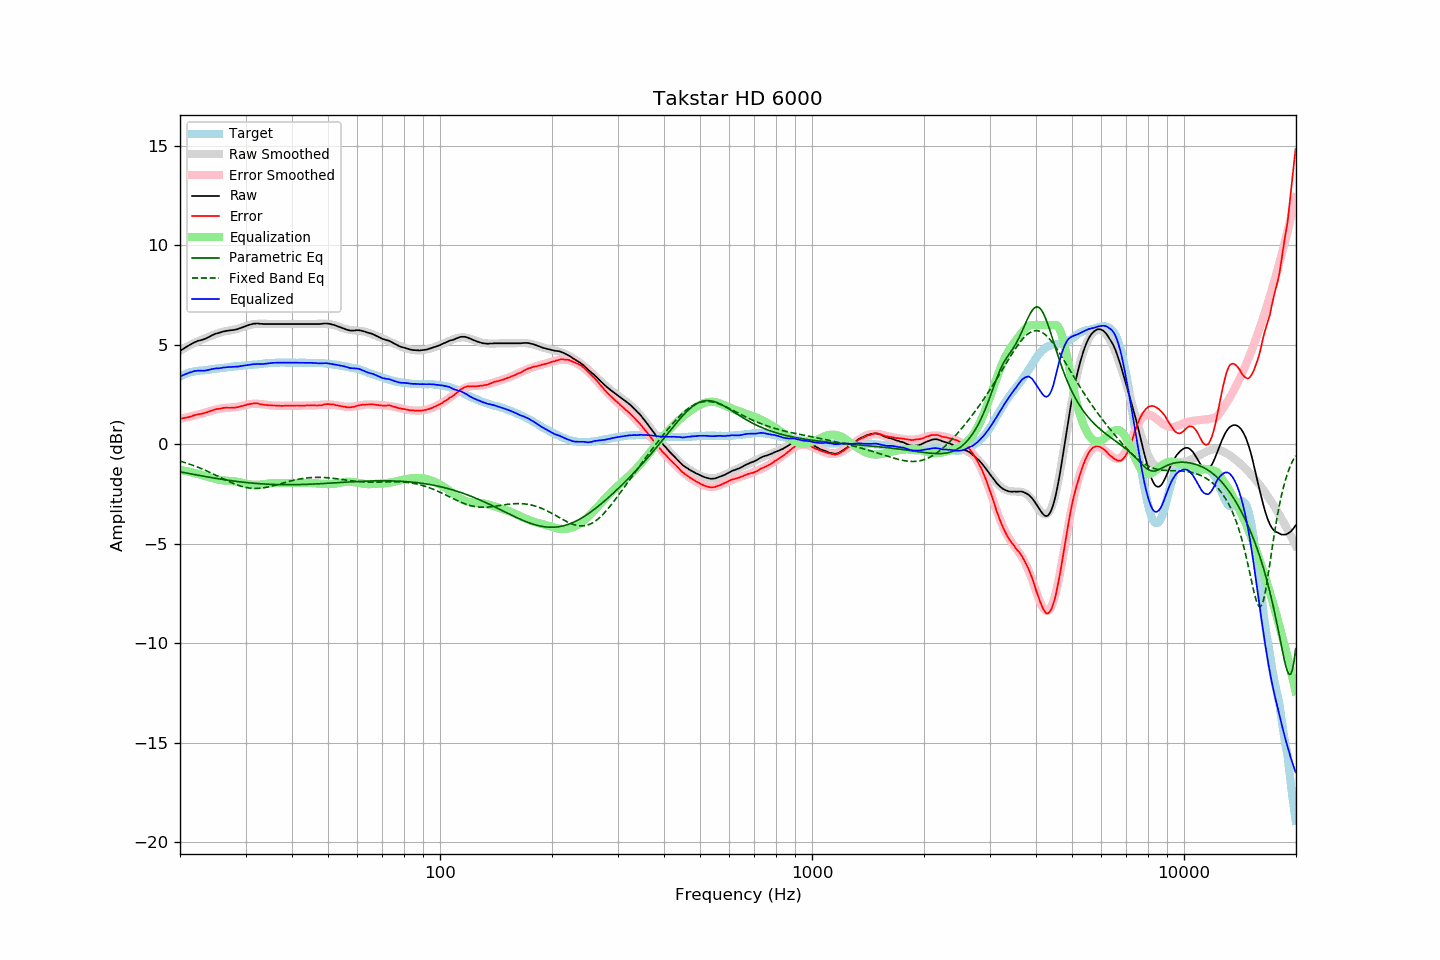

The file beside this chart, header and first rows:
frequency, raw, error, smoothed, error_smoothed, equalization, parametric_eq, fixed_band_eq, equalized_raw, equalized_smoothed, target
20.00, 4.69, 1.28, 4.71, 1.28, -1.28, -1.38, -0.84, 3.40, 3.43, 3.40
20.20, 4.75, 1.30, 4.76, 1.30, -1.30, -1.40, -0.87, 3.45, 3.46, 3.44
20.40, 4.80, 1.31, 4.80, 1.32, -1.32, -1.42, -0.89, 3.48, 3.49, 3.48
20.61, 4.85, 1.33, 4.85, 1.33, -1.33, -1.43, -0.92, 3.51, 3.52, 3.51
20.81, 4.90, 1.35, 4.89, 1.35, -1.35, -1.45, -0.94, 3.55, 3.54, 3.55
21.02, 4.95, 1.36, 4.94, 1.37, -1.37, -1.46, -0.97, 3.58, 3.57, 3.59
21.23, 5.00, 1.39, 4.98, 1.39, -1.39, -1.48, -1.00, 3.61, 3.59, 3.61
21.44, 5.04, 1.41, 5.02, 1.41, -1.41, -1.49, -1.03, 3.63, 3.61, 3.63
21.66, 5.09, 1.44, 5.06, 1.43, -1.43, -1.51, -1.06, 3.66, 3.64, 3.65
21.87, 5.13, 1.47, 5.10, 1.45, -1.45, -1.52, -1.09, 3.68, 3.65, 3.66
22.09, 5.16, 1.48, 5.14, 1.47, -1.47, -1.54, -1.12, 3.69, 3.67, 3.68
22.31, 5.20, 1.51, 5.18, 1.49, -1.49, -1.55, -1.15, 3.71, 3.69, 3.69
22.54, 5.22, 1.52, 5.21, 1.51, -1.51, -1.57, -1.18, 3.71, 3.70, 3.70
22.76, 5.24, 1.53, 5.25, 1.53, -1.53, -1.58, -1.21, 3.70, 3.71, 3.71
22.99, 5.26, 1.55, 5.28, 1.56, -1.56, -1.60, -1.25, 3.70, 3.72, 3.71
23.22, 5.29, 1.57, 5.31, 1.58, -1.58, -1.61, -1.28, 3.71, 3.73, 3.72
23.45, 5.32, 1.59, 5.34, 1.61, -1.61, -1.63, -1.32, 3.71, 3.74, 3.73
23.69, 5.36, 1.62, 5.38, 1.63, -1.63, -1.64, -1.35, 3.73, 3.75, 3.74
23.92, 5.40, 1.65, 5.41, 1.65, -1.65, -1.65, -1.39, 3.75, 3.76, 3.75
24.16, 5.44, 1.67, 5.44, 1.67, -1.67, -1.67, -1.43, 3.76, 3.77, 3.77
24.40, 5.49, 1.70, 5.47, 1.70, -1.70, -1.68, -1.47, 3.79, 3.78, 3.79
24.65, 5.52, 1.73, 5.51, 1.72, -1.72, -1.70, -1.51, 3.80, 3.78, 3.79
24.89, 5.56, 1.76, 5.54, 1.74, -1.74, -1.71, -1.54, 3.82, 3.80, 3.80
25.14, 5.58, 1.77, 5.57, 1.76, -1.76, -1.72, -1.58, 3.81, 3.81, 3.81
25.39, 5.60, 1.78, 5.60, 1.78, -1.78, -1.73, -1.62, 3.82, 3.82, 3.82
25.65, 5.63, 1.79, 5.62, 1.80, -1.80, -1.75, -1.66, 3.83, 3.83, 3.84
25.91, 5.65, 1.81, 5.65, 1.81, -1.81, -1.76, -1.70, 3.84, 3.84, 3.83
26.16, 5.68, 1.83, 5.67, 1.82, -1.82, -1.77, -1.74, 3.86, 3.85, 3.84
26.43, 5.69, 1.83, 5.68, 1.82, -1.82, -1.79, -1.78, 3.86, 3.86, 3.85
26.69, 5.71, 1.85, 5.70, 1.83, -1.83, -1.80, -1.82, 3.88, 3.87, 3.86
26.96, 5.72, 1.84, 5.71, 1.84, -1.84, -1.81, -1.85, 3.88, 3.88, 3.88
27.23, 5.73, 1.84, 5.73, 1.84, -1.84, -1.82, -1.89, 3.89, 3.89, 3.89
27.50, 5.74, 1.84, 5.74, 1.85, -1.85, -1.83, -1.93, 3.89, 3.89, 3.90
27.77, 5.75, 1.85, 5.76, 1.85, -1.85, -1.84, -1.96, 3.89, 3.90, 3.90
28.05, 5.76, 1.84, 5.78, 1.86, -1.86, -1.85, -1.99, 3.89, 3.91, 3.92
28.33, 5.78, 1.86, 5.80, 1.87, -1.87, -1.86, -2.03, 3.90, 3.92, 3.92
28.62, 5.80, 1.87, 5.82, 1.89, -1.89, -1.87, -2.05, 3.91, 3.93, 3.93
28.90, 5.83, 1.89, 5.84, 1.90, -1.90, -1.88, -2.08, 3.93, 3.94, 3.94
29.19, 5.86, 1.92, 5.87, 1.92, -1.92, -1.89, -2.11, 3.94, 3.95, 3.94
29.48, 5.89, 1.92, 5.89, 1.94, -1.94, -1.90, -2.13, 3.95, 3.95, 3.96
29.78, 5.92, 1.95, 5.92, 1.96, -1.96, -1.91, -2.15, 3.96, 3.96, 3.96
30.08, 5.95, 1.97, 5.95, 1.98, -1.98, -1.92, -2.17, 3.97, 3.97, 3.97
30.38, 5.98, 2.01, 5.97, 2.00, -2.00, -1.93, -2.18, 3.98, 3.98, 3.97
30.68, 6.01, 2.02, 5.99, 2.01, -2.01, -1.94, -2.20, 4.00, 3.98, 3.99
30.99, 6.03, 2.04, 6.01, 2.02, -2.02, -1.94, -2.21, 4.00, 3.99, 3.99
31.30, 6.05, 2.05, 6.03, 2.03, -2.03, -1.95, -2.21, 4.02, 4.00, 4.00
31.61, 6.07, 2.06, 6.04, 2.04, -2.04, -1.96, -2.22, 4.03, 4.01, 4.01
31.93, 6.07, 2.05, 6.05, 2.04, -2.04, -1.97, -2.22, 4.03, 4.02, 4.02
32.24, 6.08, 2.06, 6.06, 2.04, -2.04, -1.97, -2.22, 4.04, 4.03, 4.01
32.57, 6.07, 2.04, 6.06, 2.03, -2.03, -1.98, -2.21, 4.04, 4.03, 4.03
32.89, 6.06, 2.02, 6.07, 2.03, -2.03, -1.98, -2.21, 4.03, 4.04, 4.04
33.22, 6.06, 2.01, 6.07, 2.02, -2.02, -1.99, -2.20, 4.04, 4.05, 4.05
33.55, 6.05, 1.99, 6.06, 2.01, -2.01, -2.00, -2.19, 4.04, 4.06, 4.06
33.89, 6.05, 1.98, 6.06, 2.00, -2.00, -2.00, -2.17, 4.05, 4.06, 4.07
34.23, 6.05, 1.97, 6.06, 1.99, -1.99, -2.00, -2.16, 4.06, 4.07, 4.07
34.57, 6.05, 1.96, 6.05, 1.97, -1.97, -2.01, -2.14, 4.07, 4.08, 4.08
34.92, 6.05, 1.97, 6.05, 1.96, -1.96, -2.01, -2.12, 4.08, 4.08, 4.08
35.27, 6.05, 1.96, 6.05, 1.96, -1.96, -2.02, -2.11, 4.09, 4.09, 4.09
35.62, 6.05, 1.95, 6.05, 1.95, -1.95, -2.02, -2.08, 4.10, 4.10, 4.10
35.97, 6.05, 1.95, 6.05, 1.95, -1.95, -2.02, -2.06, 4.10, 4.10, 4.10
... 635 more rows
